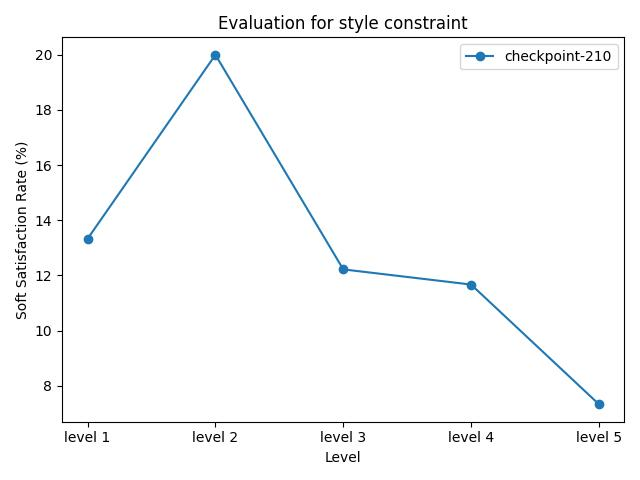

Values plotted in this chart, from the file beside it:
model_name, level 1, level 2, level 3, level 4, level 5
checkpoint-210, 13.33%, 20.00%, 12.22%, 11.67%, 7.33%
